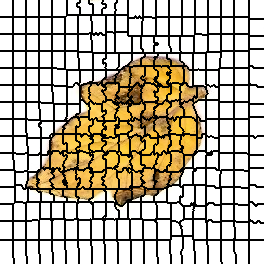

The data file committed next to this chart (first rows):
0, 0, 0, 0, 0, 0, 0, 0, 0, 0, 0, 0, 0, 1, 1, 1, 1, 1, 1, 1, 1, 1, 1, 1
0, 0, 0, 0, 0, 0, 0, 0, 0, 0, 0, 0, 0, 1, 1, 1, 1, 1, 1, 1, 1, 1, 1, 1
0, 0, 0, 0, 0, 0, 0, 0, 0, 0, 0, 0, 0, 1, 1, 1, 1, 1, 1, 1, 1, 1, 1, 1
0, 0, 0, 0, 0, 0, 0, 0, 0, 0, 0, 0, 0, 1, 1, 1, 1, 1, 1, 1, 1, 1, 1, 1
0, 0, 0, 0, 0, 0, 0, 0, 0, 0, 0, 0, 0, 1, 1, 1, 1, 1, 1, 1, 1, 1, 1, 1
0, 0, 0, 0, 0, 0, 0, 0, 0, 0, 0, 0, 0, 1, 1, 1, 1, 1, 1, 1, 1, 1, 1, 1
0, 0, 0, 0, 0, 0, 0, 0, 0, 0, 0, 0, 0, 1, 1, 1, 1, 1, 1, 1, 1, 1, 1, 1
0, 0, 0, 0, 0, 0, 0, 0, 0, 0, 0, 0, 0, 1, 1, 1, 1, 1, 1, 1, 1, 1, 1, 1
0, 0, 0, 0, 0, 0, 0, 0, 0, 0, 0, 0, 0, 1, 1, 1, 1, 1, 1, 1, 1, 1, 1, 1
0, 0, 0, 0, 0, 0, 0, 0, 0, 0, 0, 0, 0, 1, 1, 1, 1, 1, 1, 1, 1, 1, 1, 1
0, 0, 0, 0, 0, 0, 0, 0, 0, 0, 0, 0, 0, 1, 1, 1, 1, 1, 1, 1, 1, 1, 1, 1
0, 0, 0, 0, 0, 0, 0, 0, 0, 0, 0, 0, 0, 1, 1, 1, 1, 1, 1, 1, 1, 1, 1, 1
0, 0, 0, 0, 0, 0, 0, 0, 0, 0, 0, 0, 0, 1, 1, 1, 1, 1, 1, 1, 1, 1, 1, 1
0, 0, 0, 0, 0, 0, 0, 0, 0, 0, 0, 0, 0, 1, 1, 1, 1, 1, 1, 1, 1, 1, 1, 1
0, 0, 0, 0, 0, 0, 0, 0, 0, 0, 0, 0, 0, 1, 1, 1, 1, 1, 1, 1, 1, 1, 1, 1
0, 0, 0, 0, 0, 0, 0, 0, 0, 0, 0, 0, 0, 1, 1, 1, 1, 1, 1, 1, 1, 1, 1, 1
0, 0, 0, 0, 0, 0, 0, 0, 0, 0, 0, 0, 0, 1, 1, 1, 1, 1, 1, 1, 1, 1, 1, 1
26, 26, 26, 26, 26, 26, 26, 26, 26, 26, 26, 26, 26, 27, 27, 27, 27, 27, 27, 27, 27, 27, 27, 27
26, 26, 26, 26, 26, 26, 26, 26, 26, 26, 26, 26, 26, 27, 27, 27, 27, 27, 27, 27, 27, 27, 27, 27
26, 26, 26, 26, 26, 26, 26, 26, 26, 26, 26, 26, 26, 27, 27, 27, 27, 27, 27, 27, 27, 27, 27, 27
26, 26, 26, 26, 26, 26, 26, 26, 26, 26, 26, 26, 26, 27, 27, 27, 27, 27, 27, 27, 27, 27, 27, 27
26, 26, 26, 26, 26, 26, 26, 26, 26, 26, 26, 26, 26, 27, 27, 27, 27, 27, 27, 27, 27, 27, 27, 27
26, 26, 26, 26, 26, 26, 26, 26, 26, 26, 26, 26, 26, 27, 27, 27, 27, 27, 27, 27, 27, 27, 27, 27
26, 26, 26, 26, 26, 26, 26, 26, 26, 26, 26, 26, 26, 27, 27, 27, 27, 27, 27, 27, 27, 27, 27, 27
26, 26, 26, 26, 26, 26, 26, 26, 26, 26, 26, 26, 26, 27, 27, 27, 27, 27, 27, 27, 27, 27, 27, 27
26, 26, 26, 26, 26, 26, 26, 26, 26, 26, 26, 26, 26, 27, 27, 27, 27, 27, 27, 27, 27, 27, 27, 27
26, 26, 26, 26, 26, 26, 26, 26, 26, 26, 26, 26, 26, 27, 27, 27, 27, 27, 27, 27, 27, 27, 27, 27
26, 26, 26, 26, 26, 26, 26, 26, 26, 26, 26, 26, 26, 27, 27, 27, 27, 27, 27, 27, 27, 27, 27, 27
26, 26, 26, 26, 26, 26, 26, 26, 26, 26, 26, 26, 26, 27, 27, 27, 27, 27, 27, 27, 27, 27, 27, 27
26, 26, 26, 26, 26, 26, 26, 26, 26, 26, 26, 26, 26, 27, 27, 27, 27, 27, 27, 27, 27, 27, 27, 27
26, 26, 26, 26, 26, 26, 26, 26, 26, 26, 26, 26, 26, 27, 27, 27, 27, 27, 27, 27, 27, 27, 27, 27
26, 26, 26, 26, 26, 26, 26, 26, 26, 26, 26, 26, 26, 27, 27, 27, 27, 27, 27, 27, 27, 27, 27, 27
26, 26, 26, 26, 26, 26, 26, 26, 26, 26, 26, 26, 26, 27, 27, 27, 27, 27, 27, 27, 27, 27, 27, 27
26, 26, 26, 26, 26, 26, 26, 26, 26, 26, 26, 26, 26, 27, 27, 27, 27, 27, 27, 27, 27, 27, 27, 27
44, 44, 44, 44, 44, 44, 44, 44, 44, 44, 44, 44, 44, 45, 45, 45, 45, 45, 45, 45, 45, 45, 45, 45
44, 44, 44, 44, 44, 44, 44, 44, 44, 44, 44, 44, 44, 45, 45, 45, 45, 45, 45, 45, 45, 45, 45, 45
44, 44, 44, 44, 44, 44, 44, 44, 44, 44, 44, 44, 44, 45, 45, 45, 45, 45, 45, 45, 45, 45, 45, 45
44, 44, 44, 44, 44, 44, 44, 44, 44, 44, 44, 44, 44, 45, 45, 45, 45, 45, 45, 45, 45, 45, 45, 45
44, 44, 44, 44, 44, 44, 44, 44, 44, 44, 44, 44, 44, 45, 45, 45, 45, 45, 45, 45, 45, 45, 45, 45
44, 44, 44, 44, 44, 44, 44, 44, 44, 44, 44, 44, 44, 45, 45, 45, 45, 45, 45, 45, 45, 45, 45, 45
44, 44, 44, 44, 44, 44, 44, 44, 44, 44, 44, 44, 44, 45, 45, 45, 45, 45, 45, 45, 45, 45, 45, 45
44, 44, 44, 44, 44, 44, 44, 44, 44, 44, 44, 44, 44, 45, 45, 45, 45, 45, 45, 45, 45, 45, 45, 45
44, 44, 44, 44, 44, 44, 44, 44, 44, 44, 44, 44, 44, 45, 45, 45, 45, 45, 45, 45, 45, 45, 45, 45
44, 44, 44, 44, 44, 44, 44, 44, 44, 44, 44, 44, 44, 45, 45, 45, 45, 45, 45, 45, 45, 45, 45, 45
44, 44, 44, 44, 44, 44, 44, 44, 44, 44, 44, 44, 44, 45, 45, 45, 45, 45, 45, 45, 45, 45, 45, 45
44, 44, 44, 44, 44, 44, 44, 44, 44, 44, 44, 44, 44, 45, 45, 45, 45, 45, 45, 45, 45, 45, 45, 45
44, 44, 44, 44, 44, 44, 44, 44, 44, 44, 44, 44, 44, 45, 45, 45, 45, 45, 45, 45, 45, 45, 45, 45
44, 44, 44, 44, 44, 44, 44, 44, 44, 44, 44, 44, 44, 45, 45, 45, 45, 45, 45, 45, 45, 45, 45, 45
44, 44, 44, 44, 44, 44, 44, 44, 44, 44, 44, 44, 44, 45, 45, 45, 45, 45, 45, 45, 45, 45, 45, 45
44, 44, 44, 44, 44, 44, 44, 44, 44, 44, 44, 44, 44, 45, 45, 45, 45, 45, 45, 45, 45, 45, 45, 45
44, 44, 44, 44, 44, 44, 44, 44, 44, 44, 44, 44, 44, 45, 45, 45, 45, 45, 45, 45, 45, 45, 45, 45
61, 61, 61, 61, 61, 61, 61, 61, 61, 61, 61, 61, 61, 62, 62, 62, 62, 62, 62, 62, 62, 62, 62, 62
61, 61, 61, 61, 61, 61, 61, 61, 61, 61, 61, 61, 61, 62, 62, 62, 62, 62, 62, 62, 62, 62, 62, 62
61, 61, 61, 61, 61, 61, 61, 61, 61, 61, 61, 61, 61, 62, 62, 62, 62, 62, 62, 62, 62, 62, 62, 62
61, 61, 61, 61, 61, 61, 61, 61, 61, 61, 61, 61, 61, 62, 62, 62, 62, 62, 62, 62, 62, 62, 62, 62
61, 61, 61, 61, 61, 61, 61, 61, 61, 61, 61, 61, 61, 62, 62, 62, 62, 62, 62, 62, 62, 62, 62, 62
61, 61, 61, 61, 61, 61, 61, 61, 61, 61, 61, 61, 61, 62, 62, 62, 62, 62, 62, 62, 62, 62, 62, 62
61, 61, 61, 61, 61, 61, 61, 61, 61, 61, 61, 61, 61, 62, 62, 62, 62, 62, 62, 62, 62, 62, 62, 62
61, 61, 61, 61, 61, 61, 61, 61, 61, 61, 61, 61, 61, 62, 62, 62, 62, 62, 62, 62, 62, 62, 62, 62
61, 61, 61, 61, 61, 61, 61, 61, 61, 61, 61, 61, 61, 62, 62, 62, 62, 62, 62, 62, 62, 62, 62, 62
61, 61, 61, 61, 61, 61, 61, 61, 61, 61, 61, 61, 61, 62, 62, 62, 62, 62, 62, 62, 62, 62, 62, 62
... 203 more rows
